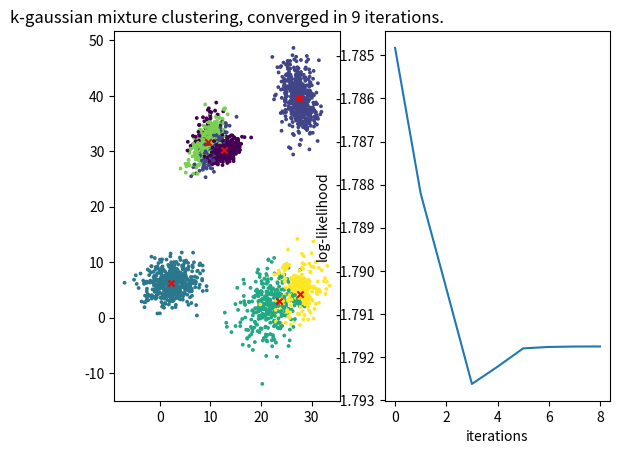

Python code for this plot:
""" [redacted]
"""

import time
from typing import Any
import numpy as np
from numpy.typing import NDArray
import matplotlib.pyplot as plt

# from k_means_clustering import k_means_clustering


def _membership_prob(
    point: NDArray[np.float64], c_mean: NDArray[np.float64], c_cov: NDArray[np.float64]
) -> np.float64:
    """compute probability that point to belongs to this cluster (multivariate gaussian)

    Args:
        point (NDArray[np.float64]): point to check
        c_mean (NDArray[np.float64]): mean of cluster
        c_cov (NDArray[np.float64]): covariance of cluster

    Returns:
        np.float64: probability that point to belongs to this cluster
    """
    k = c_cov.shape[0]
    denom = np.sqrt(np.linalg.det(c_cov) * (2 * np.pi) ** k)
    mahal_dist = ((point - c_mean) @ np.linalg.pinv(c_cov)) @ (point - c_mean).T
    prob = np.squeeze(np.exp(-0.5 * mahal_dist) / denom)
    return prob


def _prob_dist_array(
    data_pt: NDArray[np.float64],
    k_means: NDArray[np.float64],
    k_covs: NDArray[np.float64],
) -> NDArray[np.float64]:
    """_summary_

    Args:
        data_pt (NDArray[np.float64]): n-dimensional point to check
        k_means (NDArray[np.float64]): means of k-clusters, shape: k x n
        k_covs (NDArray[np.float64]): covariance matrices of k-clusters, shape: k x n x n

    Returns:
        NDArray[np.float64]: array of probabilities that point belongs to k clusters
    """
    mdist_arr = np.array(
        [_membership_prob(data_pt, mean, cov) for mean, cov in zip(k_means, k_covs)]
    )
    return mdist_arr / np.sum(mdist_arr)


def k_gaussian_mixture_clustering(
    data: NDArray[np.float64], k: int, tolerance: float = 1e-5, plot: bool = False
) -> tuple[Any]:
    """Betthauser, 2018: k-gaussian mixture/EM clustering

    Args:
        data (NDArray[np.float64]): unlabeled N x D, N samples of D-dim data
        k (int): number of clusters
        tolerance (float): convergence threshold, default is 0.001
        plot (bool): if plots should be shown during iterations, default is False

    Returns:
        NDArray[np.uint8]: array of likeliest labels, num iters, cluster_means, cluster_covs, likelihoods
    """

    num_data_pts = data.shape[0]
    dim = data.shape[1]

    # init gmm
    while True:
        # _, _, cluster_means = k_means_clustering(data, k)  # init with k means
        rand_idx = np.random.permutation(num_data_pts)
        cluster_means = data[rand_idx[:k], :]  # init with k random points in data

        cluster_covs = np.squeeze(
            [np.eye(dim) for lbl in range(k)]
        )  # init covs with identity

        try:
            soft_label_probs = np.array(
                [
                    _prob_dist_array(
                        np.reshape(data[idx, :], (1, -1)), cluster_means, cluster_covs
                    )
                    for idx in range(num_data_pts)
                ]
            )
        except RuntimeWarning:
            continue

        if np.any(np.isnan(soft_label_probs)):
            continue

        current_likeliest_labels = np.array(
            [np.argmax(soft_label_probs[idx, :]) for idx in range(num_data_pts)]
        )

        if len(np.unique(current_likeliest_labels)) == k:
            break

    cluster_weights_pi_k = np.ones(k) / k
    weighted_probs_nk = cluster_weights_pi_k * soft_label_probs
    sum_weighted_probs_n = np.sum(weighted_probs_nk, axis=1)

    log_likelihood = np.sum(np.log(sum_weighted_probs_n))  # / N

    likelihoods = []
    ll_last = log_likelihood

    iters = 0
    its = []
    while True:  # begin E-M steps
        iters = iters + 1

        # expectation ~~~~~~~~~~~~~~~~~
        gamma_nk = np.divide(weighted_probs_nk.T, sum_weighted_probs_n).T

        sum_gamma_k = np.sum(gamma_nk, axis=0)

        # maximization ~~~~~~~~~~~~~~~~
        cluster_weights_pi_k = sum_gamma_k / num_data_pts

        cluster_means = ((data.T @ gamma_nk) / sum_gamma_k).T

        cluster_covs = []
        for lbl in range(k):
            centered_data = data - cluster_means[lbl, :]
            ctc = (gamma_nk[:, lbl] * centered_data.T) @ centered_data
            cluster_covs.append(ctc / sum_gamma_k[lbl])

        cluster_covs = np.stack(cluster_covs)

        soft_label_probs = np.array(
            [
                _prob_dist_array(
                    np.reshape(data[idx, :], (1, -1)), cluster_means, cluster_covs
                )
                for idx in range(num_data_pts)
            ]
        )

        weighted_probs_nk = cluster_weights_pi_k * soft_label_probs
        sum_weighted_probs_n = np.sum(weighted_probs_nk, axis=1)
        log_likelihood = np.sum(np.log(sum_weighted_probs_n)) / num_data_pts

        if iters % 5 == 0:
            print(f"Iter: {iters} -- Log-likelihood: {log_likelihood:.4f}", flush=True)

        likelihoods.append(log_likelihood)
        its.append(iters)

        if plot:
            current_likeliest_labels = np.array(
                [np.argmax(soft_label_probs[idx, :]) for idx in range(num_data_pts)]
            )

            plt.subplot(1, 2, 1)
            plt.cla()
            plt.scatter(data[:, 0], data[:, 1], c=current_likeliest_labels)
            plt.subplot(1, 2, 2)
            plt.cla()
            plt.plot(its, likelihoods)
            plt.ylabel("log-likelihood")
            plt.pause(0.001)

        if np.abs(log_likelihood - ll_last) < tolerance:
            print(f"k-gaussian mixture clustering took {iters} iterations.")
            return (
                current_likeliest_labels,
                cluster_means,
                cluster_covs,
                likelihoods,
            )

        ll_last = log_likelihood


def _generate_data(
    num_clusters: int, dim: int, size_clusters: int
) -> NDArray[np.float64]:
    """generate synthetic data of gaussian clusters

    Args:
        num_clusters (int): true number of clusters to generate
        dim (int): n-dimensionality of data
        size_clusters (int): number of points in each cluster

    Returns:
        NDArray[np.float64]: synthetic data of n-dim gaussian clusters
    """
    means = np.random.uniform(0, 40, size=(num_clusters, dim))
    covs = np.zeros((num_clusters, dim, dim))

    for c in range(num_clusters):
        amat = np.random.randn(dim, dim)  # + np.eye(dim)
        amat = amat / amat.max()
        covs[c, :, :] = amat @ amat.T

    rand_factor = np.random.uniform(0, 5, size=num_clusters)

    data = [
        np.random.multivariate_normal(
            means[c, :], covs[c, :, :] * rand_factor[c], size=(size_clusters)
        )
        for c in range(num_clusters)
    ]

    data = np.vstack(data)
    rand_idx = np.random.permutation(data.shape[0])
    data = data[rand_idx, :]

    return data


def main() -> None:
    """_summary_"""
    k = 6
    num_actual_clusters = 6
    num_dims = 3
    num_pts_per_cluster = 500

    data = _generate_data(num_actual_clusters, num_dims, num_pts_per_cluster)

    labels, k_means, _, loglikes = k_gaussian_mixture_clustering(
        data, k, tolerance=1e-5, plot=False
    )

    plt.subplot(1, 2, 1)
    plt.scatter(data[:, 0], data[:, 1], c=labels, s=3)
    plt.scatter(
        k_means[:, 0], k_means[:, 1], c="r", s=20, marker="x", label="Cluster means"
    )

    plt.title(
        f"k-gaussian mixture clustering, converged in {len(loglikes)} iterations."
    )

    plt.subplot(1, 2, 2)
    plt.plot(np.arange(0, len(loglikes), 1), loglikes)
    plt.xlabel("iterations")
    plt.ylabel("log-likelihood")

    plt.show()


if __name__ == "__main__":
    tmain = time.time()
    main()
    print(f"Program took {time.time()-tmain:.3f} seconds.")
